Photos from the image-classification dataset "tea sickness dataset" in the GitHub repository Hews99vi/Tea-diseases-Detection-model. Its 8 classes are: anthracnose, algal leaf, bird eye spot, brown blight, gray light, healthy, red leaf spot, white spot.

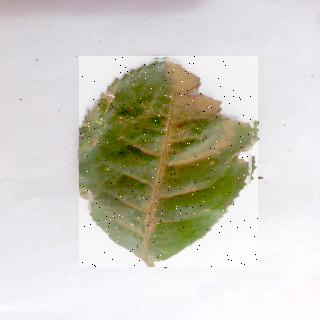
Label: algal leaf

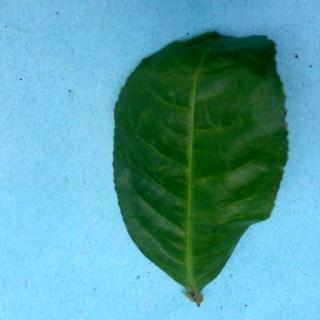
Label: healthy

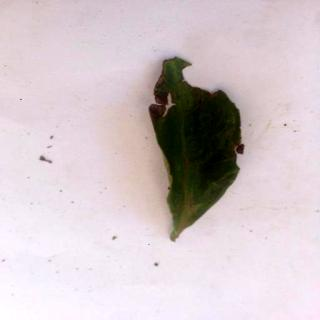
Label: brown blight

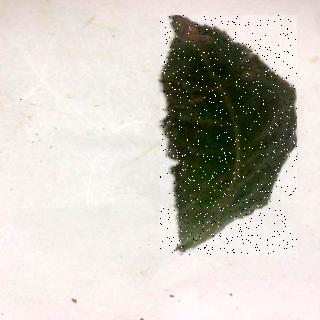
Label: red leaf spot

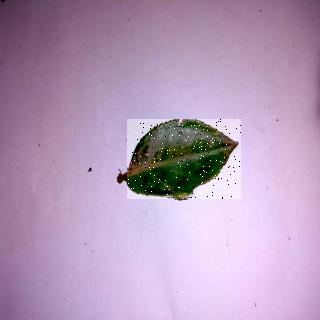
Label: anthracnose

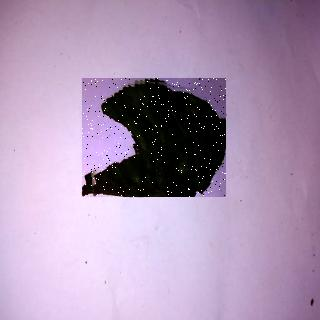
Label: bird eye spot
